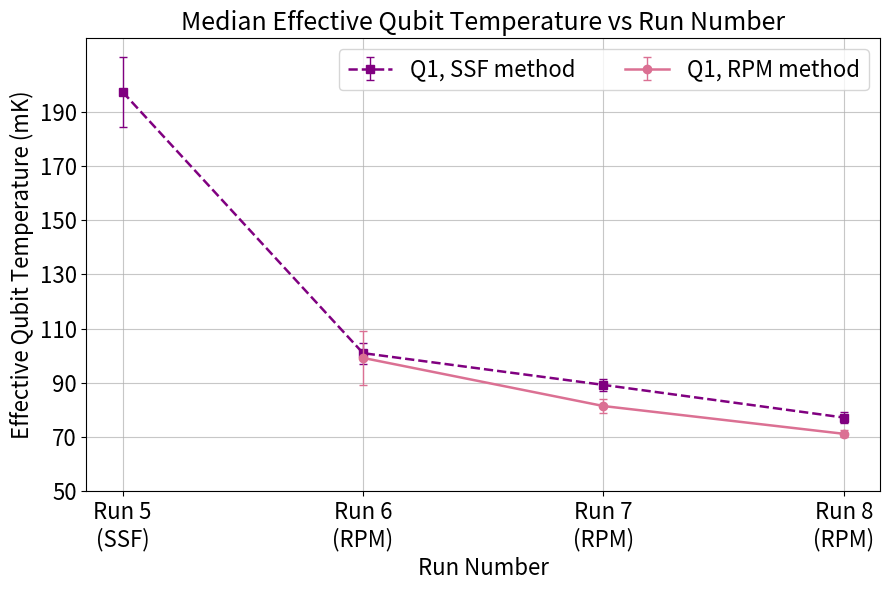

Generate this figure with matplotlib:
import matplotlib.pyplot as plt
import numpy as np

runs6_through_8_rpm = False
plot_both_SSF_RPM_tog = True
show_text = False
colors = ['orange', 'blue', 'purple', 'green', 'brown', 'palevioletred']

if runs6_through_8_rpm is True and not plot_both_SSF_RPM_tog:
    print("runs6_through_8_rpm")
    qubit_temps = [
        [197.35, 99.22, 81.46, 71.21],  # Qubit 1
        [361.39, 84.26, 78.32, 75.36],  # Qubit 2
        [164.24, 106.43, 80.11, 78.82],  # Qubit 3
        [354.34, 135.15, 91.27, 100.85],  # Qubit 4
        [169.67, 76.82, 87.88, 74.10],  # Qubit 5
        [216.55, 91.56, 78.55, 64.90],  # Qubit 6
    ]

    qtemp_errs = [
        [12.76, 9.99, 2.52, 1.26],  # Qubit 1
        [33.57, 2.74, 1.18, 1.64],  # Qubit 2
        [8.37, 8.37, 1.37, 2.55],  # Qubit 3
        [23.71, 10.16, 2.38, 7.78],  # Qubit 4
        [5.94, 5.77, 1.58, 2.07],  # Qubit 5
        [7.80, 1.65, 1.98, 3.96],  # Qubit 6
    ]

    runs = np.array([5, 6, 7, 8])

    num_qubits = len(qubit_temps)
    num_runs =  len(qubit_temps[0])

    plt.figure(figsize=(8, 6))

    # Add "Preliminary" text in the background
    if show_text:
        plt.text(
            0.5, 0.5, 'Preliminary',
            fontsize=70,
            color='lightgray',
            ha='center',
            va='center',
            alpha=0.3,
            rotation=45,
            transform=plt.gca().transAxes,
            zorder=0
        )

    for qubit_index, temps in enumerate(qubit_temps):
        temps_array = np.array(temps, dtype=np.float64)
        errs_array = np.array(qtemp_errs[qubit_index], dtype=np.float64)
        color = colors[qubit_index % len(colors)]

        plt.errorbar(
            runs, temps_array,
            yerr=errs_array,
            fmt='-o',
            color=color,
            capsize=3,
            elinewidth=1,
            label=f"Qubit {qubit_index + 1}",
            zorder=2
        )

        if show_text:
            for x, y in zip(runs, temps_array):
                if not np.isnan(y):
                    plt.text(x+0.06, y + 2.0, f"{y:.0f}mK", ha='center', va='bottom', fontsize=11, color=color)

    # --- Add run-change "bubbles" (one per run) ---
    run_notes = {
        5: "Added eccosorbs\nand LPFs",
        6: "Added 0dB + copper tape to\n mag can pass-through holes\n and qubit package ",
        7: "Mag can lid sealing\n with copper tape\n + changed attenuation",
        8: "HERD1 filter\n+ 0dB",
    }

    # Convert to array for easy column operations
    temps_mat = np.array(qubit_temps, dtype=float)  # shape (n_qubits, n_runs)

    # choose an anchor y-value for each run (median across qubits)
    y_anchor = np.nanmedian(temps_mat, axis=0)

    for i, r in enumerate(runs):
        note = run_notes.get(int(r), None)
        if note is None or np.isnan(y_anchor[i]):
            continue

        # Place bubble slightly above the median point cluster
        xy = (r, y_anchor[i])
        xytext = (r + 0.40, y_anchor[i] + 70) # tweak offsets to taste

        plt.annotate(
            note,
            xy=xy,
            xytext=xytext,
            textcoords="data",
            ha="left",
            va="center",
            fontsize=8,
            bbox=dict(boxstyle="round,pad=0.25", fc="white", ec="gray", alpha=0.9),
            arrowprops=dict(arrowstyle="->", lw=0.8, color="gray"),
            zorder=5
        )

    plt.xlabel("Run Number")
    plt.ylabel("Average Effective Qubit Temperature (mK)")
    plt.title("Average Effective Qubit Temperature vs Run Number")
    plt.xticks(runs, ['Run 5\n(SSF Meas.)', 'Run 6\n(Rabi Pop. Meas.)', 'Run 7\n(Rabi Pop. Meas.)', 'Run 8\n(Rabi Pop. Meas.)'])
    plt.yticks(np.arange(100, 351, 25))
    plt.legend()
    plt.grid(True)
    plt.tight_layout()
    plt.show()
elif not runs6_through_8_rpm and not plot_both_SSF_RPM_tog: # Only SSF qubit temps, OUTDATED
    qubit_temps = [
        [197.35, 100.98, 89.26, 77.21],  # Qubit 1
        [361.39, None, 85.85, 85.96],  # Qubit 2
        [164.24, None, 84.47, 85.38],  # Qubit 3
        [354.34, None, None, None],  # Qubit 4
        [169.67, 88.59, 93.73, 81.36],  # Qubit 5
        [216.55, None, None, None],  # Qubit 6
    ]

    qtemp_errs = [
        [12.76, 3.84, 2.26, 1.88],  # Qubit 1
        [33.57, None, 2.58, 3.09],  # Qubit 2
        [8.37, None, 2.02, 2.83],  # Qubit 3
        [23.71, None, None, None],  # Qubit 4
        [5.94, 2.98, 2.29, 1.14],  # Qubit 5
        [7.80, None, None, None],  # Qubit 6
    ]

    runs = np.array([5, 6, 7, 8])

    num_qubits = len(qubit_temps)
    num_runs = len(qubit_temps[0])

    plt.figure(figsize=(8, 6))

    # Add "Preliminary" text in the background
    if show_text:
        plt.text(
            0.5, 0.5, 'Preliminary',
            fontsize=70,
            color='lightgray',
            ha='center',
            va='center',
            alpha=0.3,
            rotation=45,
            transform=plt.gca().transAxes,
            zorder=0
        )

    for qubit_index, temps in enumerate(qubit_temps):
        temps_array = np.array(temps, dtype=float)
        errs_array = np.array(qtemp_errs[qubit_index], dtype=float)
        color = colors[qubit_index % len(colors)]

        mask = np.isfinite(temps_array) & np.isfinite(errs_array)  # keep only real points w/ real errors

        plt.errorbar(
            runs[mask], temps_array[mask],
            yerr=errs_array[mask],
            fmt='-o',
            color=color,
            capsize=3,
            elinewidth=1,
            label=f"Qubit {qubit_index + 1}",
            zorder=2
        )

        if show_text:
            for x, y in zip(runs[mask], temps_array[mask]):
                plt.text(x + 0.06, y + 2.0, f"{y:.0f}mK",
                         ha='center', va='bottom', fontsize=11, color=color)

        # --- Add run-change "bubbles" (one per run) ---
        run_notes = {
            5: "Added eccosorbs\nand LPFs",
            6: "Added 0dB + copper tape to\n mag can pass-through holes\n and qubit package ",
            7: "Mag can lid sealing\n with copper tape\n + changed attenuation",
            8: "HERD1 filter\n+ 0dB",
        }

        # Convert to array for easy column operations
        temps_mat = np.array(qubit_temps, dtype=float)  # shape (n_qubits, n_runs)

        # choose an anchor y-value for each run (median across qubits)
        y_anchor = np.nanmedian(temps_mat, axis=0)

        for i, r in enumerate(runs):
            note = run_notes.get(int(r), None)
            if note is None or np.isnan(y_anchor[i]):
                continue

            # Place bubble slightly above the median point cluster
            xy = (r, y_anchor[i])
            xytext = (r + 0.40, y_anchor[i] + 60)  # tweak offsets to taste

            plt.annotate(
                note,
                xy=xy,
                xytext=xytext,
                textcoords="data",
                ha="left",
                va="center",
                fontsize=8,
                bbox=dict(boxstyle="round,pad=0.25", fc="white", ec="gray", alpha=0.9),
                arrowprops=dict(arrowstyle="->", lw=0.8, color="gray"),
                zorder=5
            )

    plt.xlabel("Run Number")
    plt.ylabel("Average Effective Qubit Temperature (mK)")
    plt.title("Average Effective Qubit Temperature vs Run Number")
    plt.xticks(runs, ['Run 5\n(SSF Meas.)', 'Run 6\n(SSF Meas.)', 'Run 7\n(SSF Meas.)',
                      'Run 8\n(SSF Meas.)'])
    plt.yticks(np.arange(100, 351, 25))
    plt.legend()
    plt.grid(True)
    plt.tight_layout()
    plt.show()

if plot_both_SSF_RPM_tog:
    # ---------------- USER OPTIONS ----------------
    qubits_to_plot = [1]  # qubit numbers (1-based)
    colors = ['orange', 'blue', 'purple', 'green', 'brown', 'palevioletred'] # if u want to do per qubit
    ssf_color = "purple" # if u wanna do per type of measurement
    rpm_color = "palevioletred" # if u wanna do per type of measurement
    runs = np.array([5, 6, 7, 8])

    # ---------------- RPM DATA ----------------
    rpm_qubit_temps = [
        [None, 99.22, 81.46, 71.21],  # Qubit 1
        [None, 84.26, 78.32, 75.36],  # Qubit 2
        [None, 106.43, 80.11, 78.82],  # Qubit 3
        [None, 135.15, 91.27, 100.85],  # Qubit 4
        [None, 76.82, 87.88, 74.10],  # Qubit 5
        [None, 91.56, 78.55, 64.90],  # Qubit 6
    ]

    rpm_qtemp_errs = [
        [None, 9.99, 2.52, 1.26],  # Qubit 1
        [None, 2.74, 1.18, 1.64],  # Qubit 2
        [None, 8.37, 1.37, 2.55],  # Qubit 3
        [None, 10.16, 2.38, 7.78],  # Qubit 4
        [None, 5.77, 1.58, 2.07],  # Qubit 5
        [None, 1.65, 1.98, 3.96],  # Qubit 6
    ]

    # ---------------- SSF DATA ----------------
    ssf_qubit_temps = [
        [197.35, 100.98, 89.26, 77.21],  # Qubit 1
        [361.39, None, 85.85, 85.96],  # Qubit 2
        [164.24, None, 84.47, 85.38],  # Qubit 3
        [354.34, None, None, None],  # Qubit 4
        [169.67, 88.59, 93.73, 81.36],  # Qubit 5
        [216.55, None, None, None],  # Qubit 6
    ]

    ssf_qtemp_errs = [
        [12.76, 3.84, 2.26, 1.88],  # Qubit 1
        [33.57, None, 2.58, 3.09],  # Qubit 2
        [8.37, None, 2.02, 2.83],  # Qubit 3
        [23.71, None, None, None],  # Qubit 4
        [5.94, 2.98, 2.29, 1.14],  # Qubit 5
        [7.80, None, None, None],  # Qubit 6
    ]

    # ---------------- PLOT ----------------
    plt.figure(figsize=(9, 6))

    # Background watermark
    if show_text:
        plt.text(
            0.5, 0.5, 'Preliminary',
            fontsize=70,
            color='lightgray',
            ha='center',
            va='center',
            alpha=0.3,
            rotation=45,
            transform=plt.gca().transAxes,
            zorder=0
        )

    # Keep track of plotted temps for annotation anchor points
    all_plotted_temps = []

    for qubit_num in qubits_to_plot:
        q_idx = qubit_num - 1
        color = colors[q_idx % len(colors)]

        # ---------- SSF ----------
        ssf_temps = np.array(ssf_qubit_temps[q_idx], dtype=float)
        ssf_errs = np.array(ssf_qtemp_errs[q_idx], dtype=float)
        ssf_mask = np.isfinite(ssf_temps) & np.isfinite(ssf_errs)

        if np.any(ssf_mask):
            plt.errorbar(
                runs[ssf_mask],
                ssf_temps[ssf_mask],
                yerr=ssf_errs[ssf_mask],
                fmt='--s',
                color=ssf_color,
                capsize=3,
                elinewidth=1,
                linewidth=1.8,
                markersize=6,
                label=f"Q{qubit_num}, SSF method ",
                zorder=2
            )
            all_plotted_temps.append(ssf_temps)

            if show_text:
                for x, y in zip(runs[ssf_mask], ssf_temps[ssf_mask]):
                    plt.text(
                        x - 0.06, y + 2.0, f"{y:.0f}mK",
                        ha='center', va='bottom',
                        fontsize=10, color=color
                    )

        # ---------- RPM ----------
        rpm_temps = np.array(rpm_qubit_temps[q_idx], dtype=float)
        rpm_errs = np.array(rpm_qtemp_errs[q_idx], dtype=float)
        rpm_mask = np.isfinite(rpm_temps) & np.isfinite(rpm_errs)

        if np.any(rpm_mask):
            plt.errorbar(
                runs[rpm_mask],
                rpm_temps[rpm_mask],
                yerr=rpm_errs[rpm_mask],
                fmt='-o',
                color=rpm_color,
                capsize=3,
                elinewidth=1,
                linewidth=1.8,
                markersize=6,
                label=f"Q{qubit_num}, RPM method",
                zorder=3
            )
            all_plotted_temps.append(rpm_temps)

            if show_text:
                for x, y in zip(runs[rpm_mask], rpm_temps[rpm_mask]):
                    plt.text(
                        x + 0.06, y + 2.0, f"{y:.0f}mK",
                        ha='center', va='bottom',
                        fontsize=10, color=color
                    )

    # ---------------- Run-change notes ----------------
    run_notes = {
        5: "Added eccosorbs\nand LPFs",
        6: "Added 0dB + copper tape to\nmag can pass-through holes\nand qubit package",
        7: "Mag can lid sealing\nwith copper tape\n+ changed attenuation",
        8: "HERD1 filter\n+ 0dB",
    }

    if len(all_plotted_temps) > 0:
        temps_mat = np.array(all_plotted_temps, dtype=float)
        y_anchor = np.nanmedian(temps_mat, axis=0)

        # for i, r in enumerate(runs):
        #     note = run_notes.get(int(r), None)
        #     if note is None or np.isnan(y_anchor[i]):
        #         continue
        #
        #     xy = (r, y_anchor[i])
        #     xytext = (r , y_anchor[i] + 20)
        #
        #     plt.annotate(
        #         note,
        #         xy=xy,
        #         xytext=xytext,
        #         textcoords="data",
        #         ha="left",
        #         va="center",
        #         fontsize=8,
        #         bbox=dict(boxstyle="round,pad=0.25", fc="white", ec="gray", alpha=0.9),
        #         arrowprops=dict(arrowstyle="->", lw=0.8, color="gray"),
        #         zorder=5
        #     )

    # ---------------- Formatting ----------------
    plt.xlabel("Run Number", fontsize=16)
    plt.ylabel("Effective Qubit Temperature (mK)", fontsize=16)
    plt.title("Median Effective Qubit Temperature vs Run Number", fontsize=18)

    plt.xticks(
        runs,
        [
            'Run 5\n(SSF)',
            'Run 6\n(RPM)',
            'Run 7\n(RPM)',
            'Run 8\n(RPM)',
        ],
        fontsize=16
    )

    plt.yticks(np.arange(50, 201, 20), fontsize=16)
    plt.grid(True, alpha=0.7)
    plt.legend(ncol=2, fontsize=16)
    plt.tight_layout()
    plt.show()

    # ---------------- PRINT SSF vs RPM DIFFERENCE ----------------
    print("\nDifference between RPM and SSF temperatures (RPM - SSF)\n")

    for qubit_num in qubits_to_plot:
        q_idx = qubit_num - 1

        rpm = np.array(rpm_qubit_temps[q_idx], dtype=float)
        ssf = np.array(ssf_qubit_temps[q_idx], dtype=float)

        diff = rpm - ssf

        for i, run in enumerate(runs):
            if np.isfinite(diff[i]):
                print(f"Qubit {qubit_num}, Run {run}: \u0394T = {diff[i]:.2f} mK")
